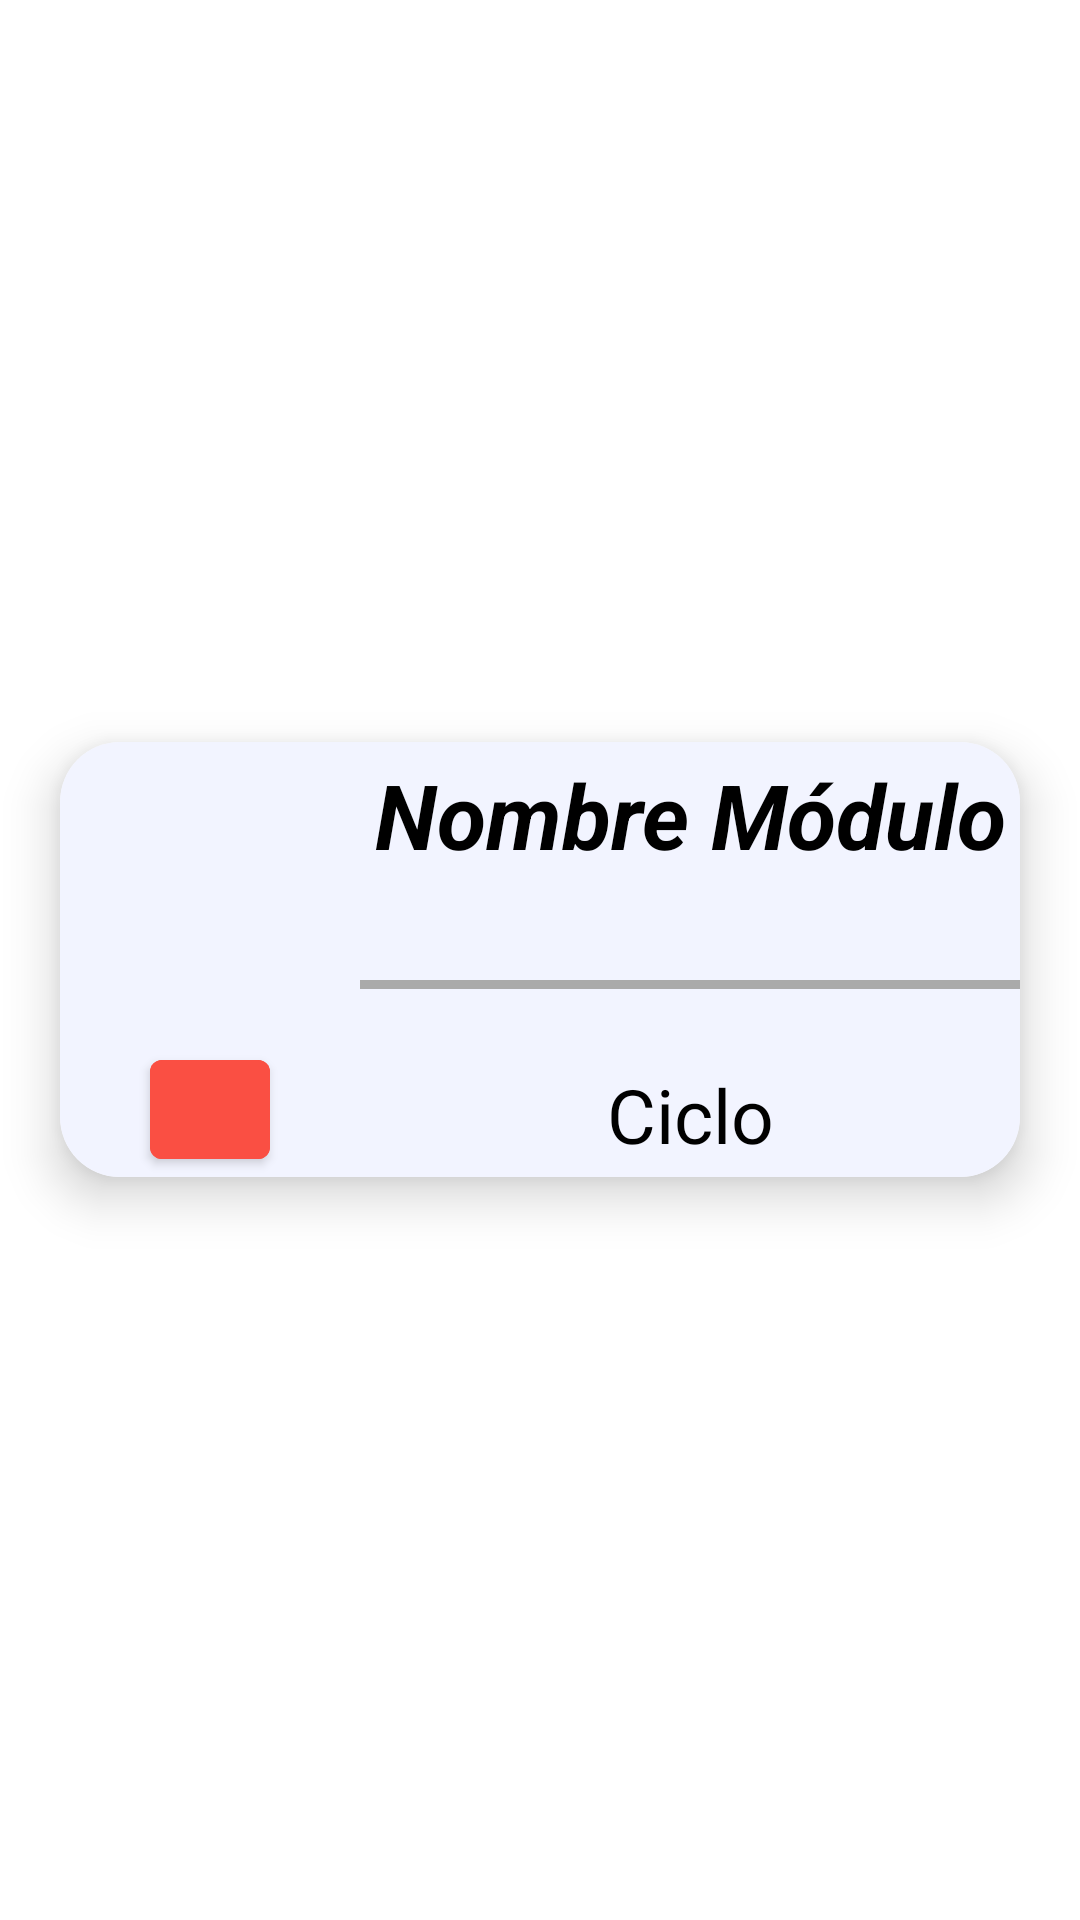

Produce the Android XML layout that renders to this screen, including the resource entries it uses.
<!-- AndroidManifest.xml: application theme Theme.Grupo3 -->
<!-- res/layout/cards.xml -->
<?xml version="1.0" encoding="utf-8"?>
<androidx.constraintlayout.widget.ConstraintLayout xmlns:android="http://schemas.android.com/apk/res/android"
    android:layout_width="match_parent"
    android:layout_height="match_parent"
    android:id="@+id/vistaCard"
    xmlns:app="http://schemas.android.com/apk/res-auto">
    <ScrollView
        android:layout_width="match_parent"
        android:layout_height="match_parent">
        <androidx.cardview.widget.CardView
            android:id="@+id/contenedorCard"
            android:layout_width="320dp"
            android:layout_height="350dp"
            android:layout_gravity="center"
            app:cardCornerRadius="20dp"
            app:cardElevation="10dp"
            android:layout_marginTop="20dp"
            android:layout_marginBottom="20dp"
            android:clickable="true"
            android:focusable="true">
            

            <LinearLayout
                android:id="@+id/contenedorCardLinear"
                android:layout_width="match_parent"
                android:layout_height="wrap_content"
                android:background="#F2F4FF "
                android:orientation="horizontal">

                <LinearLayout
                    android:id="@+id/contenedorImages"
                    android:layout_width="wrap_content"
                    android:layout_height="wrap_content"
                    android:orientation="vertical">

                    <ImageView
                        android:id="@+id/imagenModulo"
                        android:layout_width="100dp"
                        android:layout_height="100dp"
                        android:src="@drawable/account_circle"
                        android:scaleType="fitCenter"/>

                    <com.google.android.material.button.MaterialButton
                        android:id="@+id/botonEliminarModulo"
                        style="@style/BotonBorrar"
                        android:layout_width="40dp"
                        android:layout_height="45dp"
                        android:layout_gravity="center"
                        app:iconGravity="top"
                        app:icon="@drawable/delete"/>

                </LinearLayout>

                <LinearLayout
                    android:id="@+id/contenedorDatos"
                    android:layout_width="match_parent"
                    android:layout_height="wrap_content"
                    android:orientation="vertical"
                    android:layout_gravity="center">

                    <TextView
                        android:id="@+id/nombreModulo"
                        android:layout_width="match_parent"
                        android:layout_height="wrap_content"
                        android:text="@string/textoNombreModulo"
                        android:textAlignment="center"
                        android:textSize="30sp"
                        android:textStyle="bold|italic"
                        android:textColor="@color/black"/>

                    <View
                        android:layout_width="match_parent"
                        android:layout_height="3dp"
                        android:background="@color/gray"
                        android:layout_marginTop="35dp"
                        android:layout_marginBottom="25dp"/>

                    <TextView
                        android:id="@+id/ciclo"
                        android:layout_width="match_parent"
                        android:layout_height="wrap_content"
                        android:text="@string/textoCiclo"
                        android:textAlignment="center"
                        android:textSize="25sp"
                        android:textColor="@color/black"/>

                </LinearLayout>
            </LinearLayout>
        </androidx.cardview.widget.CardView>
    </ScrollView>
</androidx.constraintlayout.widget.ConstraintLayout>
<!-- resources referenced by this layout -->
<resources>
  <color name="black">#FF000000</color>
  <color name="gray">#FFAAAAAA</color>
  <string name="textoCiclo">Ciclo</string>
  <string name="textoNombreModulo">Nombre Módulo</string>
  <style name="BotonBorrar" parent="Widget.MaterialComponents.Button">
          <item name="iconTint">@color/white</item>
          <item name="android:backgroundTint">@color/red</item>
      </style>
  <style name="Theme.Grupo3" parent="Theme.MaterialComponents.DayNight.NoActionBar">
          
          <item name="colorPrimary">@color/purple_500</item>
          <item name="colorPrimaryVariant">@color/purple_700</item>
          <item name="colorOnPrimary">@color/white</item>
          
          <item name="colorSecondary">@color/teal_200</item>
          <item name="colorSecondaryVariant">@color/teal_700</item>
          <item name="colorOnSecondary">@color/black</item>
          
          <item name="android:statusBarColor">?attr/colorPrimaryVariant</item>
          
      </style>
  <color name="white">#FFFFFFFF</color>
  <color name="red">#FA4F43</color>
  <color name="purple_500">#FF6200EE</color>
  <color name="purple_700">#FF3700B3</color>
  <color name="teal_200">#FF03DAC5</color>
  <color name="teal_700">#FF018786</color>
</resources>
